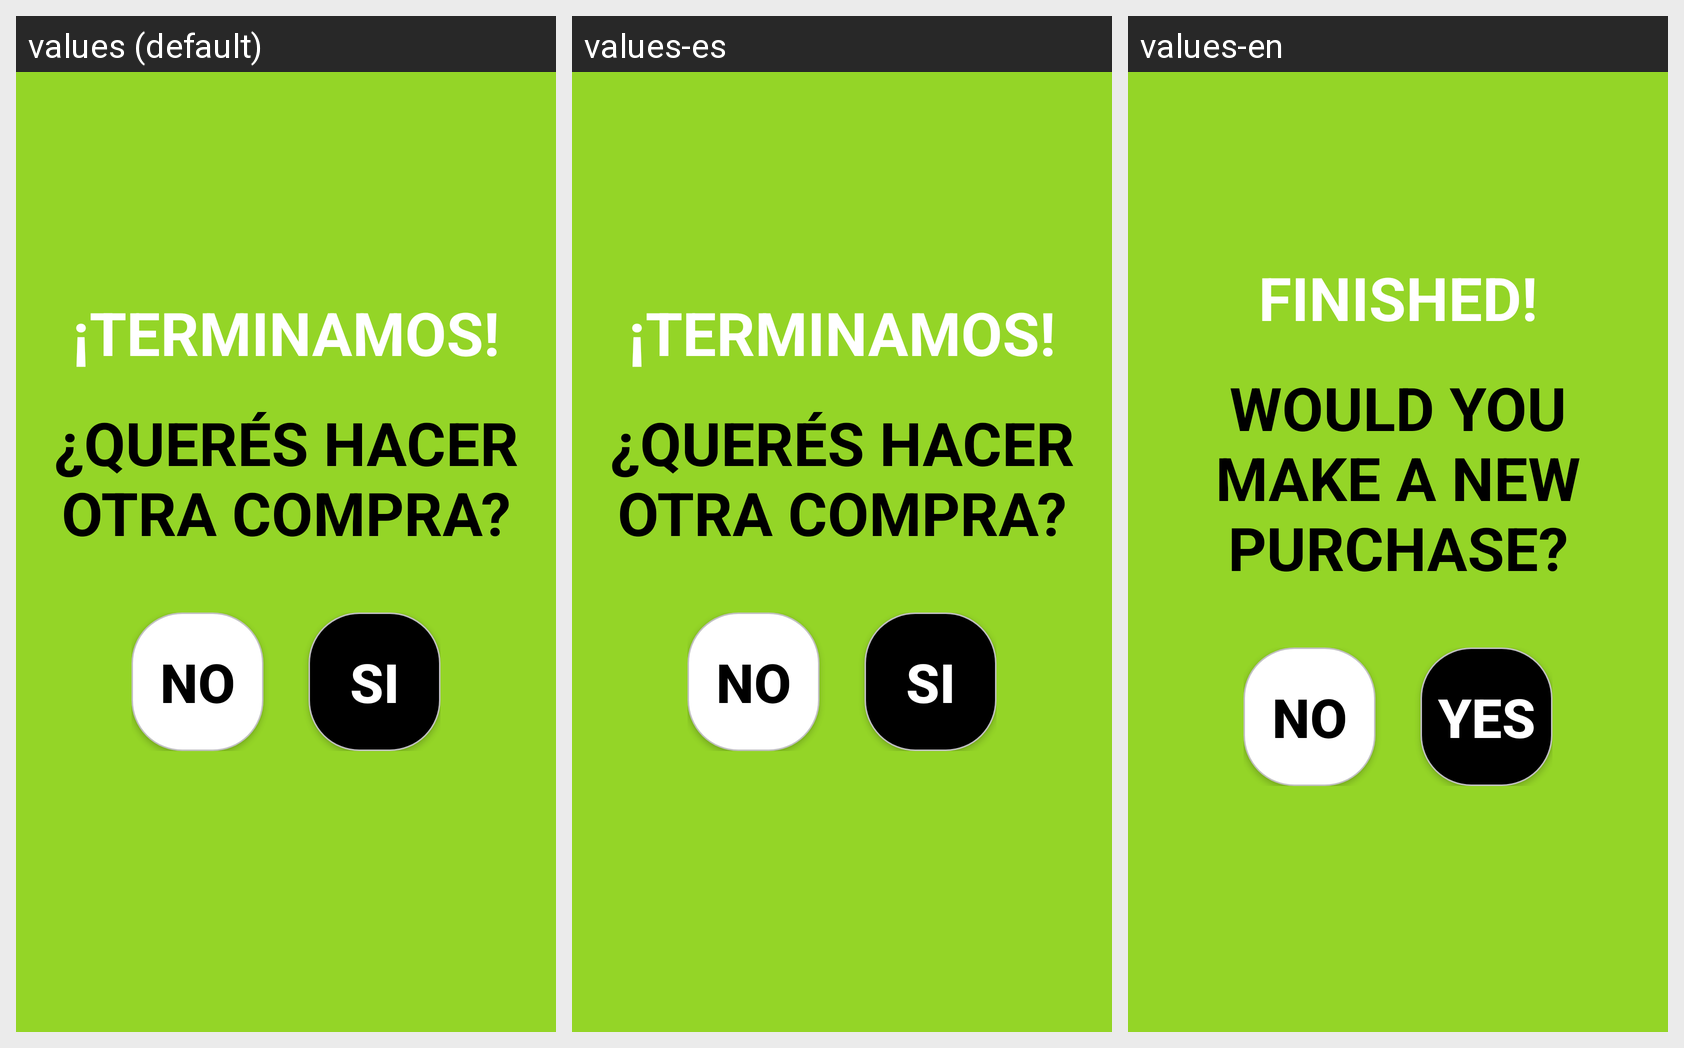

This grid shows one Android layout under several languages. Give, for every string resource on the screen, its name, the default text and each shown locale's text.
Android screen res/layout/activity_finish.xml rendered under 3 locales, left to right: values (default), values-es, values-en. Device: Nexus 5 (rendered at 1080×1920; each locale shown at half size, 540×960, under a caption strip naming it); theme AppTheme.
Strings drawn on this screen, with the default value and each locale's value (text and hints the layout hard-codes appear in the picture but are not listed):

fin
  values: ¡TERMINAMOS!
  values-es: ¡TERMINAMOS!
  values-en: FINISHED!

otra_compra
  values: ¿QUERÉS HACER OTRA COMPRA?
  values-es: ¿QUERÉS HACER OTRA COMPRA?
  values-en: WOULD YOU MAKE A NEW PURCHASE?

no
  values: NO
  values-es: NO
  values-en: NO

si
  values: SI
  values-es: SI
  values-en: YES
